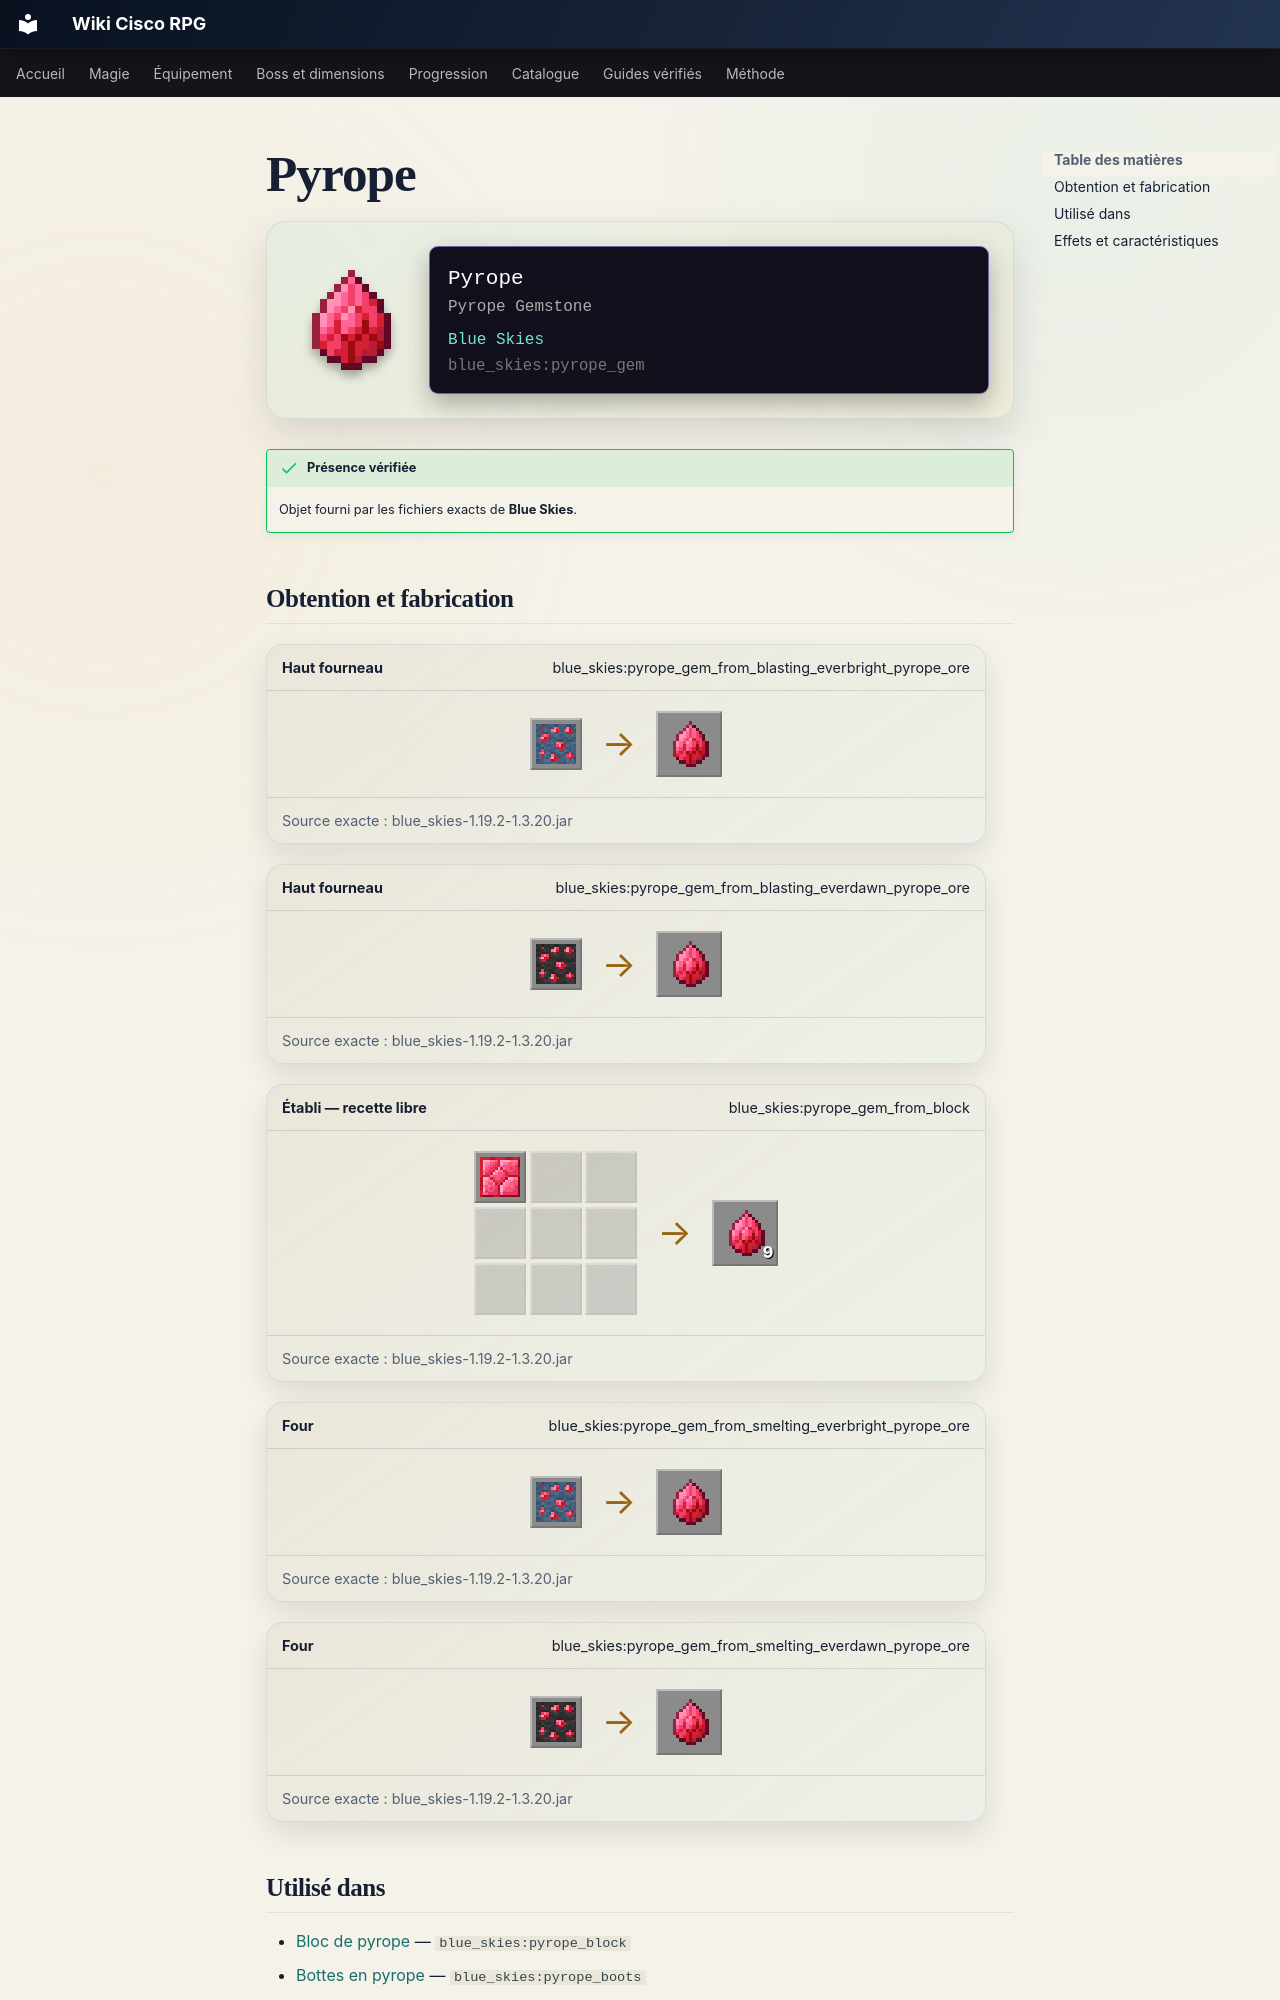

repository: Kloups-Dev/wiki-cisco-rpg · page: catalogue/objets/blue_skies/pyrope_gem/index.html · generator: mkdocs

# Pyrope

<div class="mc-item-showcase">
<img class="mc-item-icon" src="../../../../assets/generated/items/blue_skies/pyrope_gem.png" alt="Pyrope">
<div class="mc-tooltip-card">
<div class="mc-tooltip-card__name">Pyrope</div>
<div class="mc-tooltip-card__alias">Pyrope Gemstone</div>
<div class="mc-tooltip-card__mod">Blue Skies</div>
<div class="mc-tooltip-card__id">blue_skies:pyrope_gem</div>
</div>
</div>

!!! success "Présence vérifiée"
    Objet fourni par les fichiers exacts de **Blue Skies**.
